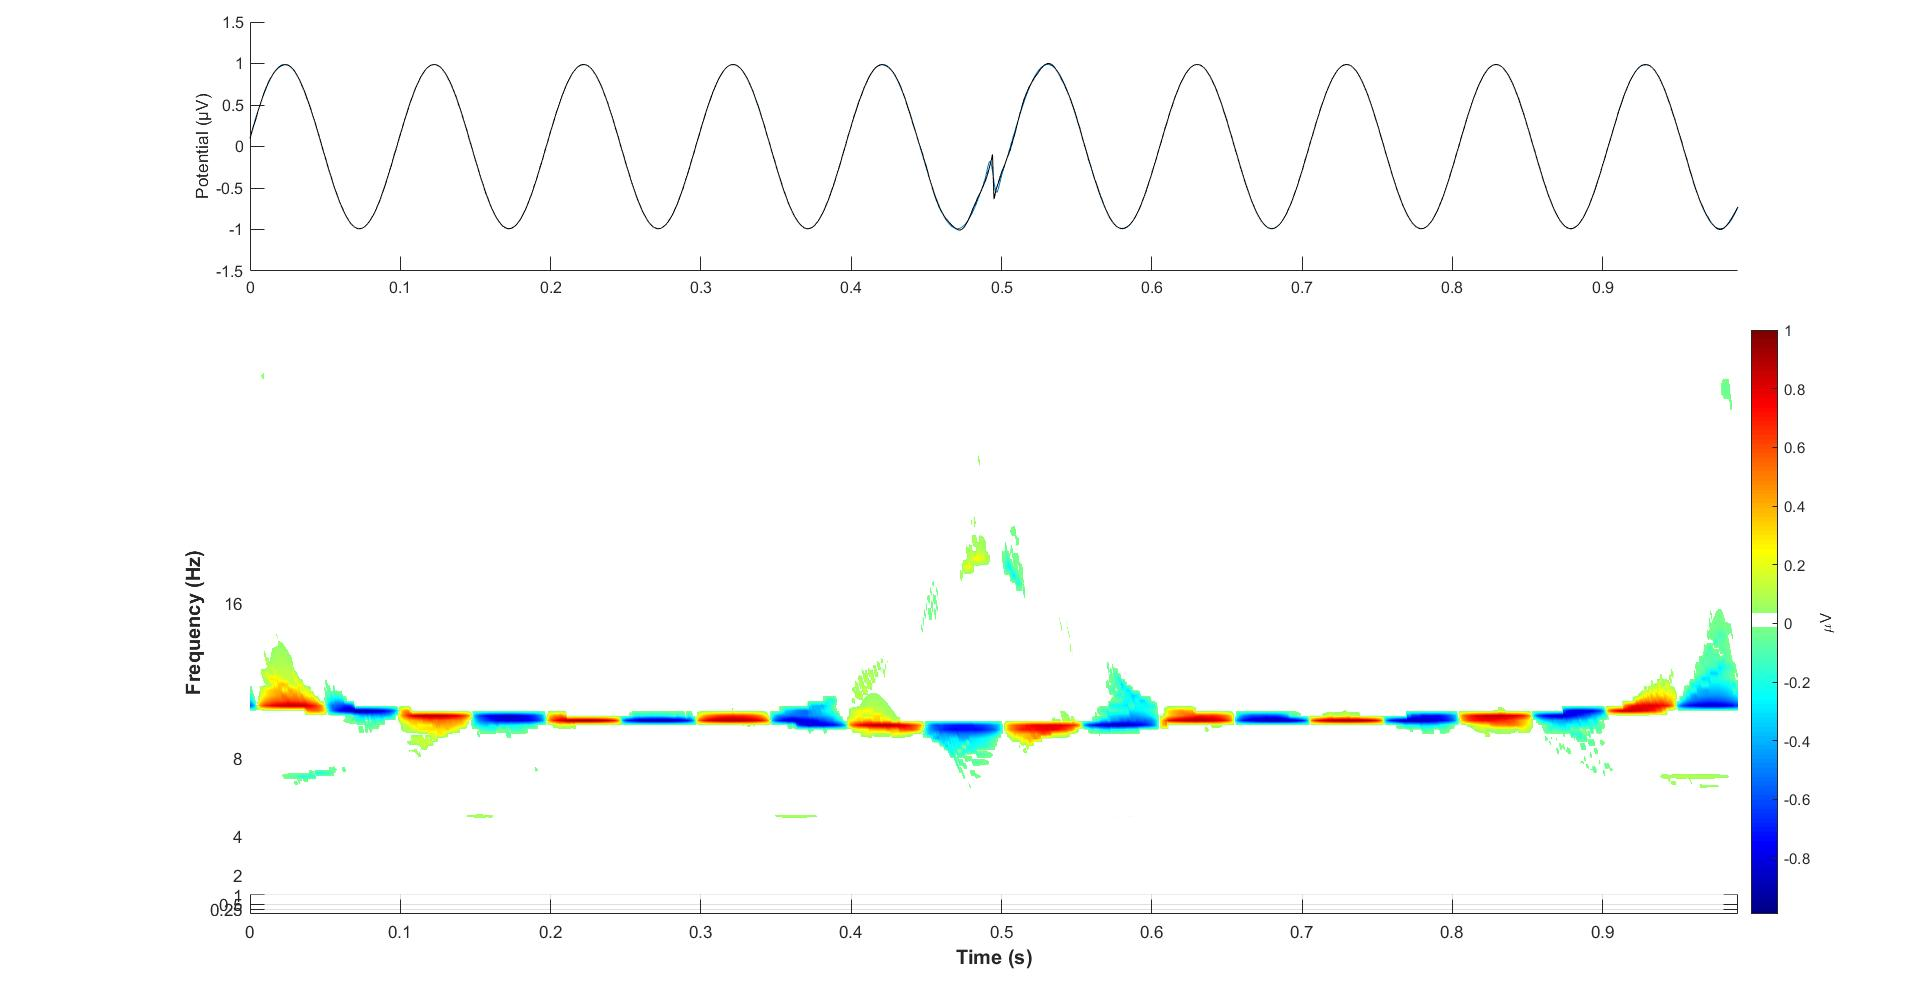

Values plotted in this chart, from the file beside it:
0.00000, 0.09624
0.00100, 0.1609
0.00200, 0.2295
0.00300, 0.2836
0.00400, 0.3396
0.00500, 0.4047
0.00600, 0.4606
0.00700, 0.5089
0.00800, 0.5633
0.00900, 0.617
0.01000, 0.6621
0.01100, 0.7021
0.01200, 0.7478
0.01300, 0.7888
0.01400, 0.8206
0.01500, 0.8526
0.01600, 0.8851
0.01700, 0.9103
0.01800, 0.9288
0.01900, 0.9484
0.02000, 0.9635
0.02100, 0.9737
0.02200, 0.9775
0.02300, 0.9803
0.02400, 0.9779
0.02500, 0.974
0.02600, 0.9645
0.02700, 0.9494
0.02800, 0.933
0.02900, 0.9143
0.03000, 0.8877
0.03100, 0.8568
0.03200, 0.8286
0.03300, 0.7948
0.03400, 0.7535
0.03500, 0.7106
0.03600, 0.6722
0.03700, 0.6221
0.03800, 0.5684
0.03900, 0.5209
0.04000, 0.4704
0.04100, 0.408
0.04200, 0.3499
0.04300, 0.3001
0.04400, 0.2364
0.04500, 0.1698
0.04600, 0.112
0.04700, 0.05514
0.04800, -0.01317
0.04900, -0.07881
0.05000, -0.1333
0.05100, -0.1937
0.05200, -0.261
0.05300, -0.3199
0.05400, -0.3726
0.05500, -0.4342
0.05600, -0.4935
0.05700, -0.5431
0.05800, -0.5924
0.05900, -0.646
0.06000, -0.6938
... 930 more rows
